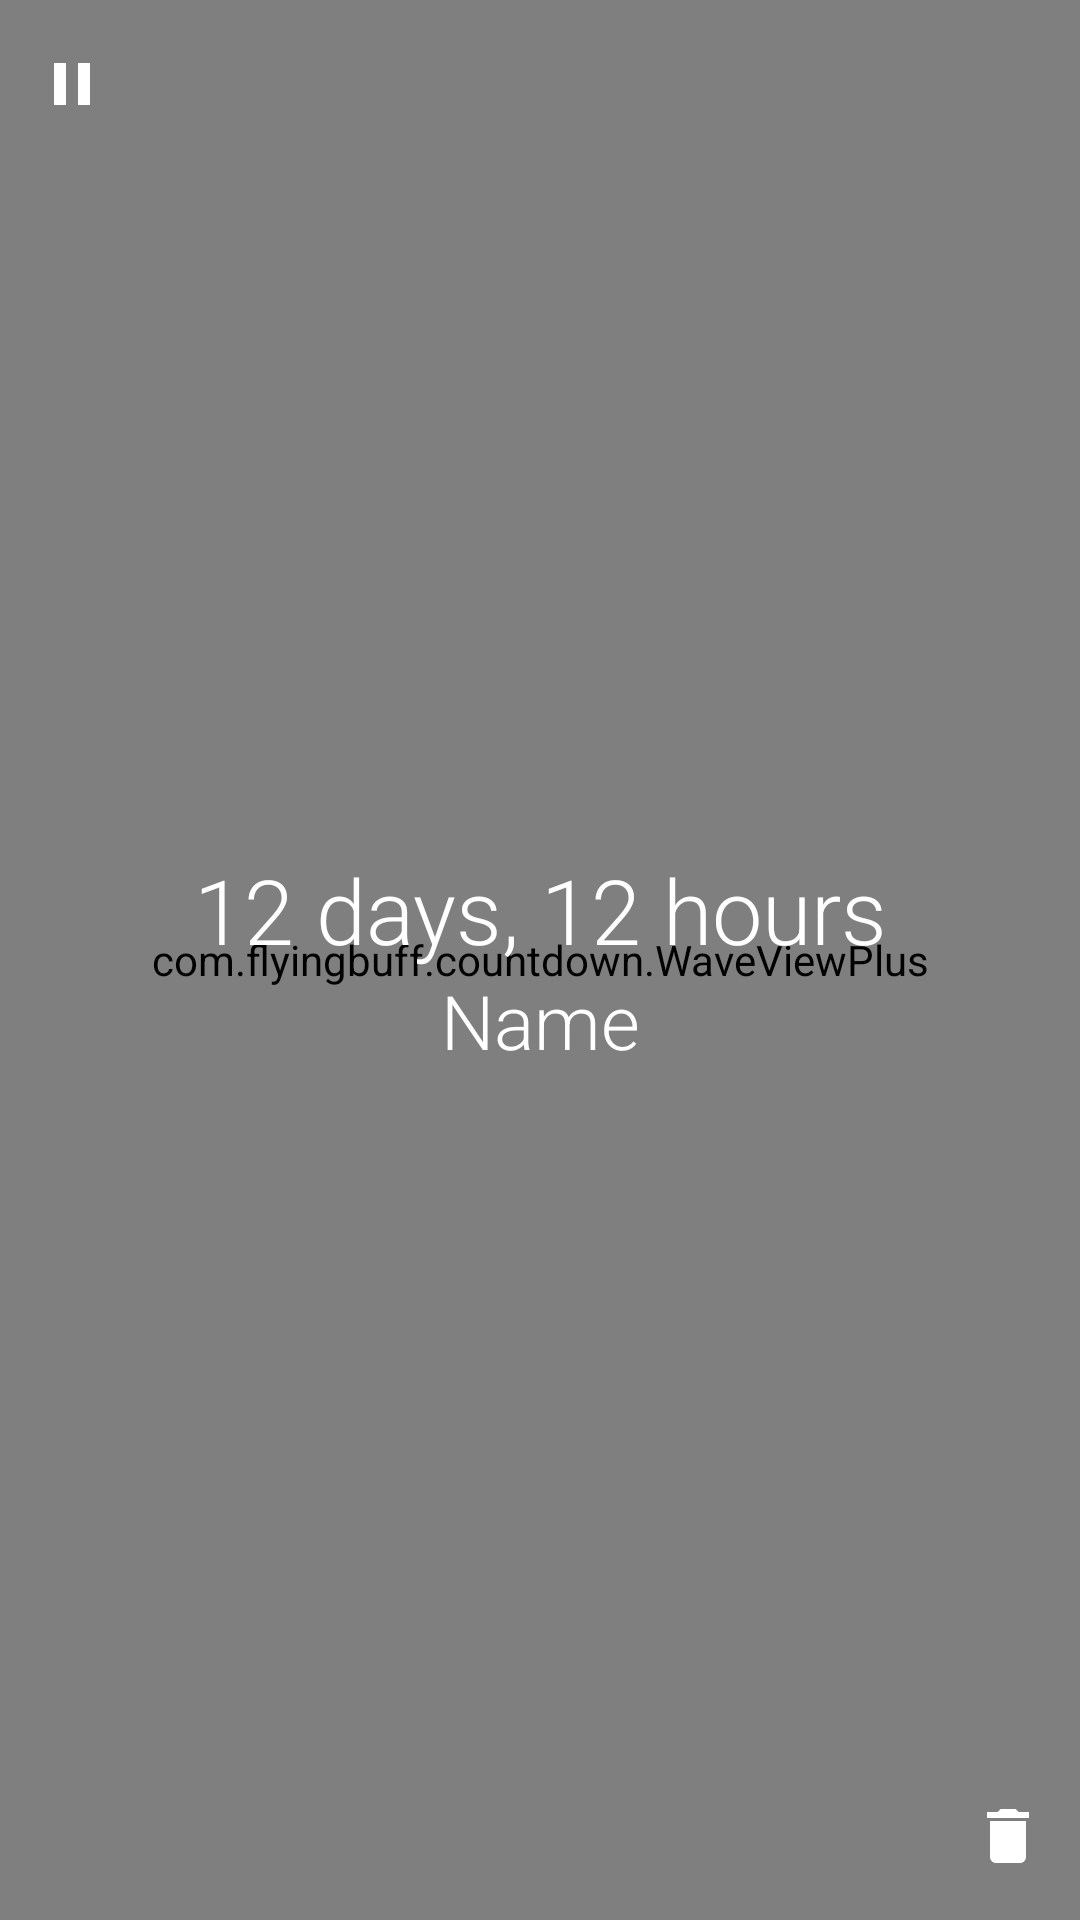

Here is an Android app screen rendered from its layout file. Give the layout XML and the strings, colors and styles it references.
<!-- AndroidManifest.xml: fallback theme Theme.MaterialComponents.DayNight.NoActionBar -->
<!-- res/layout/layout_highlight_timer.xml -->
<?xml version="1.0" encoding="utf-8"?>
<FrameLayout xmlns:android="http://schemas.android.com/apk/res/android"
	xmlns:app="http://schemas.android.com/apk/res-auto"
	android:layout_width="match_parent"
	android:layout_height="match_parent"
	android:theme="@style/AddTimerTheme"
	>

	<com.flyingbuff.countdown.WaveViewPlus xmlns:app="http://schemas.android.com/apk/res-auto"
		android:id="@+id/highlight_timer_progress"
		android:layout_width="match_parent"
		android:layout_height="match_parent"
		android:background="@drawable/highlight_progress_background"
		android:clickable="true"
		android:gravity="top"
		android:transitionName="@string/transition_timer_bg"
		app:above_wave_color="@color/progress_color_light"
		app:blow_wave_color="@color/progress_color_light"
		app:progress="0"
		app:wave_height="middle"
		app:wave_hz="slow"
		app:wave_length="large"
		/>

	<RelativeLayout
		android:id="@+id/highlight_info_container"
		android:layout_width="match_parent"
		android:layout_height="match_parent"
		android:paddingBottom="16dp"
		android:paddingTop="16dp"
		>

		<LinearLayout
			android:layout_width="match_parent"
			android:layout_height="wrap_content"
			android:layout_centerInParent="true"
			android:orientation="vertical"
			android:paddingEnd="30dp"
			android:paddingStart="30dp"
			>

			<TextView
				android:id="@+id/highlight_timer_duration"
				android:layout_width="match_parent"
				android:layout_height="wrap_content"
				android:fontFamily="sans-serif-light"
				android:gravity="bottom|center_horizontal"
				android:text="12 days, 12 hours"
				android:textColor="@color/white"
				android:textSize="30sp"
				/>

			<TextView
				android:id="@+id/highlight_timer_name"
				android:layout_width="match_parent"
				android:layout_height="wrap_content"
				android:fontFamily="sans-serif-light"
				android:gravity="top|center_horizontal"
				android:text="@string/hint_name"
				android:textColor="@color/white"
				android:textSize="25sp"
				/>
		</LinearLayout>

		<ImageView
			android:id="@+id/highlight_play_pause"
			android:layout_width="48dp"
			android:layout_height="@dimen/dimen_highlight_icon"
			android:layout_alignParentStart="true"
			android:layout_alignParentTop="true"
			android:adjustViewBounds="true"
			android:background="?android:attr/selectableItemBackgroundBorderless"
			android:elevation="2dp"
			android:paddingEnd="12dp"
			android:paddingStart="12dp"
			app:srcCompat="@drawable/ic_pause"
			/>

		<ImageView
			android:id="@+id/highlight_notify"
			android:layout_width="@dimen/dimen_highlight_icon"
			android:layout_height="@dimen/dimen_highlight_icon"
			android:layout_alignParentBottom="true"
			android:layout_alignParentStart="true"
			android:layout_marginStart="16dp"
			android:elevation="2dp"
			app:srcCompat="@drawable/ic_notify"
			/>


		<ImageView
			android:id="@+id/highlight_tone"
			android:layout_width="@dimen/dimen_highlight_icon"
			android:layout_height="@dimen/dimen_highlight_icon"
			android:layout_alignParentBottom="true"
			android:layout_marginStart="16dp"
			android:layout_toEndOf="@+id/highlight_notify"
			android:elevation="2dp"
			app:srcCompat="@drawable/ic_tone"
			/>

		<ImageView
			android:id="@+id/highlight_repeat"
			android:layout_width="@dimen/dimen_highlight_icon"
			android:layout_height="@dimen/dimen_highlight_icon"
			android:layout_alignParentBottom="true"
			android:layout_marginStart="16dp"
			android:layout_toEndOf="@+id/highlight_tone"
			android:elevation="2dp"
			app:srcCompat="@drawable/ic_repeat"
			/>

		<ImageView
			android:id="@+id/highlight_delete"
			android:layout_width="48dp"
			android:layout_height="@dimen/dimen_highlight_icon"
			android:layout_alignParentBottom="true"
			android:layout_alignParentEnd="true"
			android:adjustViewBounds="true"
			android:background="?android:attr/selectableItemBackgroundBorderless"
			android:elevation="2dp"
			android:paddingEnd="12dp"
			android:paddingStart="12dp"
			app:srcCompat="@drawable/ic_delete"
			/>
	</RelativeLayout>
</FrameLayout>
<!-- resources referenced by this layout -->
<resources>
  <color name="progress_color_light">@color/colorPrimaryLight</color>
  <color name="white">#FFFF</color>
  <dimen name="dimen_highlight_icon">24dp</dimen>
  <!-- drawable highlight_progress_background (drawable) -->
  <?xml version="1.0" encoding="utf-8"?>
  <ripple xmlns:android="http://schemas.android.com/apk/res/android"
  	android:color="?colorControlHighlight"
  	>
  	<item android:drawable="?colorPrimaryDark"/>
  </ripple>
  <!-- drawable ic_delete (drawable) -->
  <vector xmlns:android="http://schemas.android.com/apk/res/android"
      android:width="24dp"
      android:height="24dp"
      android:viewportWidth="24.0"
      android:viewportHeight="24.0">
      <path
          android:fillColor="?android:textColor"
          android:pathData="M6,19c0,1.1 0.9,2 2,2h8c1.1,0 2,-0.9 2,-2V7H6v12zM19,4h-3.5l-1,-1h-5l-1,1H5v2h14V4z" />
  </vector>
  <!-- drawable ic_notify (drawable) -->
  <vector xmlns:android="http://schemas.android.com/apk/res/android"
      android:width="24dp"
      android:height="24dp"
      android:viewportWidth="24.0"
      android:viewportHeight="24.0">
      <path
          android:fillColor="?android:textColor"
          android:pathData="M7.58,4.08L6.15,2.65C3.75,4.48 2.17,7.3 2.03,10.5h2c0.15,-2.65 1.51,-4.97 3.55,-6.42zM19.97,10.5h2c-0.15,-3.2 -1.73,-6.02 -4.12,-7.85l-1.42,1.43c2.02,1.45 3.39,3.77 3.54,6.42zM18,11c0,-3.07 -1.64,-5.64 -4.5,-6.32L13.5,4c0,-0.83 -0.67,-1.5 -1.5,-1.5s-1.5,0.67 -1.5,1.5v0.68C7.63,5.36 6,7.92 6,11v5l-2,2v1h16v-1l-2,-2v-5zM12,22c0.14,0 0.27,-0.01 0.4,-0.04 0.65,-0.14 1.18,-0.58 1.44,-1.18 0.1,-0.24 0.15,-0.5 0.15,-0.78h-4c0.01,1.1 0.9,2 2.01,2z" />
  </vector>
  <!-- drawable ic_pause (drawable) -->
  <vector xmlns:android="http://schemas.android.com/apk/res/android"
      android:width="24dp"
      android:height="24dp"
      android:viewportWidth="24.0"
      android:viewportHeight="24.0">
      <path
          android:fillColor="?android:textColor"
          android:pathData="M6,19h4L10,5L6,5v14zM14,5v14h4L18,5h-4z" />
  </vector>
  <!-- drawable ic_repeat (drawable) -->
  <vector xmlns:android="http://schemas.android.com/apk/res/android"
      android:width="24dp"
      android:height="24dp"
      android:viewportWidth="24.0"
      android:viewportHeight="24.0"
      >
      <path
          android:fillColor="?android:textColor"
          android:pathData="M13,3c-4.97,0 -9,4.03 -9,9L1,12l3.89,3.89 0.07,0.14L9,12L6,12c0,-3.87 3.13,-7 7,-7s7,3.13 7,7 -3.13,7 -7,7c-1.93,0 -3.68,-0.79 -4.94,-2.06l-1.42,1.42C8.27,19.99 10.51,21 13,21c4.97,0 9,-4.03 9,-9s-4.03,-9 -9,-9zM12,8v5l4.28,2.54 0.72,-1.21 -3.5,-2.08L13.5,8L12,8z"
          />
  </vector>
  <!-- drawable ic_tone (drawable) -->
  <vector xmlns:android="http://schemas.android.com/apk/res/android"
      android:width="24dp"
      android:height="24dp"
      android:viewportWidth="24.0"
      android:viewportHeight="24.0">
      <path
          android:fillColor="?android:textColor"
          android:pathData="M12,3v9.28c-0.47,-0.17 -0.97,-0.28 -1.5,-0.28C8.01,12 6,14.01 6,16.5S8.01,21 10.5,21c2.31,0 4.2,-1.75 4.45,-4H15V6h4V3h-7z" />
  </vector>
  <string name="hint_name">Name</string>
  <string name="transition_timer_bg">highlight_timer</string>
  <style name="AddTimerTheme" parent="Theme.AppCompat">
  		<item name="colorPrimary">@color/colorPrimary</item>
  		<item name="colorPrimaryDark">@color/colorPrimaryDark</item>
  		<item name="colorAccent">@color/colorAccent</item>
  		<item name="android:textColor">@color/white</item>
  		
  		
  		
  	</style>
  <color name="colorPrimaryLight">#C8E6C9</color>
  <color name="colorPrimary">#4CAF50</color>
  <color name="colorPrimaryDark">#388E3C</color>
  <color name="colorAccent">#3e5059</color>
</resources>
